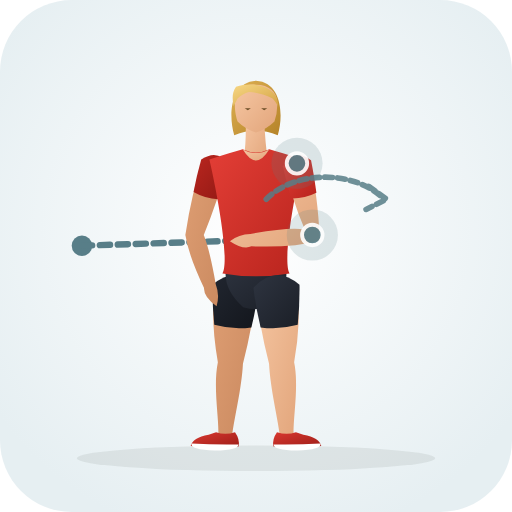
t = 0.00 s
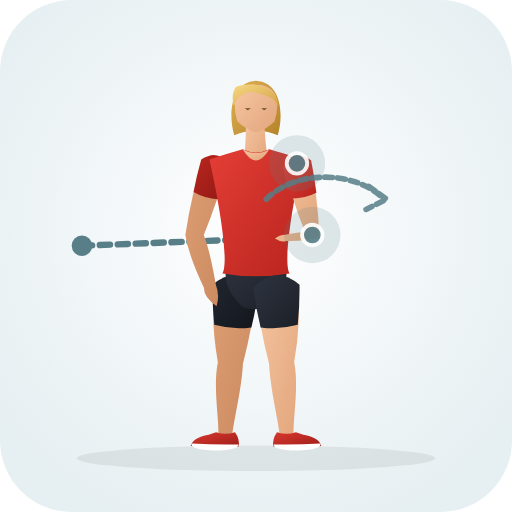
t = 0.43 s
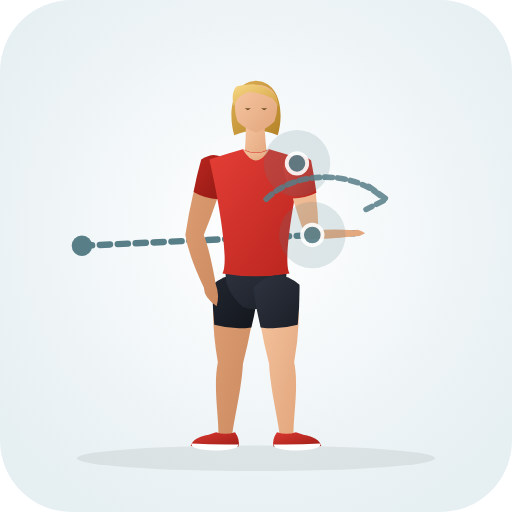
t = 1.28 s
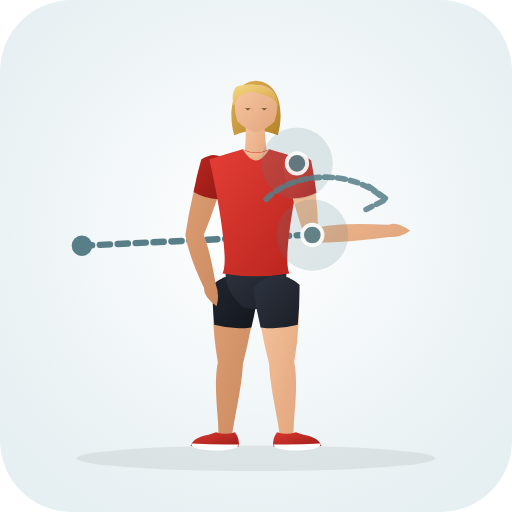
t = 1.70 s
t = 2.13 s: frame unchanged from t = 1.28 s, image omitted
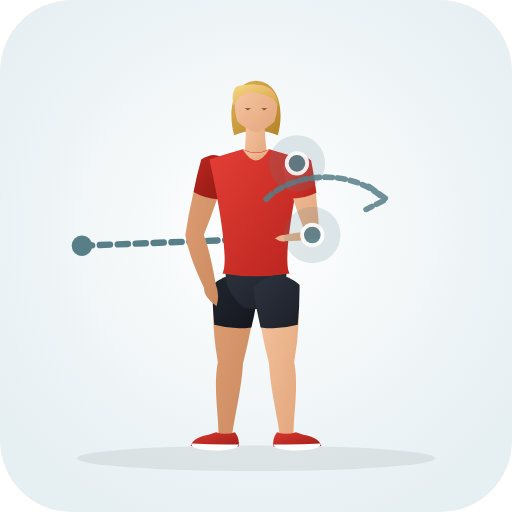
t = 2.98 s

The animated SVG that drew these frames (rendered in a browser with its animation timeline set to each time). Animation: 31 SMIL elements (animate=31); one cycle of 3.40 s, repeats indefinitely.

<svg xmlns="http://www.w3.org/2000/svg" viewBox="0 0 200 200" role="img" aria-label="Internal Rotation Pulldown (Shoulder · Mobility)">
  <defs>
    <radialGradient id="bg" cx="50%" cy="45%" r="62%"><stop offset="0%" stop-color="#ffffff" /><stop offset="100%" stop-color="#e6eff2" /></radialGradient>
    <linearGradient id="skin" x1="0%" y1="0%" x2="100%" y2="100%"><stop offset="0%" stop-color="#f6c7a3" /><stop offset="100%" stop-color="#e2a57b" /></linearGradient>
    <linearGradient id="skinBack" x1="0%" y1="0%" x2="100%" y2="100%"><stop offset="0%" stop-color="#df9f74" /><stop offset="100%" stop-color="#c9885e" /></linearGradient>
    <linearGradient id="shirt" x1="0%" y1="0%" x2="100%" y2="100%"><stop offset="0%" stop-color="#e33e36" /><stop offset="100%" stop-color="#b8241d" /></linearGradient>
    <linearGradient id="shirtBack" x1="0%" y1="0%" x2="100%" y2="100%"><stop offset="0%" stop-color="#ba261f" /><stop offset="100%" stop-color="#911914" /></linearGradient>
    <linearGradient id="shorts" x1="0%" y1="0%" x2="100%" y2="100%"><stop offset="0%" stop-color="#2e3440" /><stop offset="100%" stop-color="#1b1f27" /></linearGradient>
    <linearGradient id="shortsBack" x1="0%" y1="0%" x2="100%" y2="100%"><stop offset="0%" stop-color="#212630" /><stop offset="100%" stop-color="#13161c" /></linearGradient>
    <linearGradient id="hair" x1="0%" y1="0%" x2="100%" y2="100%"><stop offset="0%" stop-color="#f7d784" /><stop offset="100%" stop-color="#d4a345" /></linearGradient>
    <linearGradient id="hairBack" x1="0%" y1="0%" x2="100%" y2="100%"><stop offset="0%" stop-color="#deb154" /><stop offset="100%" stop-color="#b58328" /></linearGradient>
    <linearGradient id="shoe" x1="0%" y1="0%" x2="100%" y2="100%"><stop offset="0%" stop-color="#d93830" /><stop offset="100%" stop-color="#9e1e18" /></linearGradient>
  </defs>
  <rect width="200" height="200" rx="28" fill="url(#bg)" />
  <ellipse cx="100" cy="179.0" rx="70" ry="5" fill="#1b2520" fill-opacity="0.08" />
  <circle cx="32" cy="96" r="4" fill="#587e88" /><path d="M32.0 96.0 L98.0 93.8" stroke="#587e88" stroke-width="2.5" stroke-dasharray="4 3" stroke-linecap="round" fill="none"><animate attributeName="d" values="M32.0 96.0 L98.0 93.8;M32.0 96.0 L152.0 90.2;M32.0 96.0 L98.0 93.8" dur="3.4s" repeatCount="indefinite" /></path>
  <g>
    <path d="M 83.8 111.3 Q 82.2 125.0 85.1 141.5 C 83.2 150.9 85.5 162.9 85.3 169.6 Q 87.8 173.0 90.7 170.0 C 91.5 163.3 94.4 151.7 94.9 142.1 Q 99.0 126.1 100.2 112.3 Q 92.5 104.4 83.8 111.3 Z" fill="url(#skinBack)"><animate attributeName="d" values="M 83.8 111.3 Q 82.2 125.0 85.1 141.5 C 83.2 150.9 85.5 162.9 85.3 169.6 Q 87.8 173.0 90.7 170.0 C 91.5 163.3 94.4 151.7 94.9 142.1 Q 99.0 126.1 100.2 112.3 Q 92.5 104.4 83.8 111.3 Z;M 83.8 111.3 Q 82.2 125.0 85.1 141.5 C 83.2 150.9 85.5 162.9 85.3 169.6 Q 87.8 173.0 90.7 170.0 C 91.5 163.3 94.4 151.7 94.9 142.1 Q 99.0 126.1 100.2 112.3 Q 92.5 104.4 83.8 111.3 Z;M 83.8 111.3 Q 82.2 125.0 85.1 141.5 C 83.2 150.9 85.5 162.9 85.3 169.6 Q 87.8 173.0 90.7 170.0 C 91.5 163.3 94.4 151.7 94.9 142.1 Q 99.0 126.1 100.2 112.3 Q 92.5 104.4 83.8 111.3 Z" dur="3.4s" repeatCount="indefinite" /></path>
    <path d="M 83.0 111.2 Q 82.9 119.0 83.7 126.9 Q 90.9 128.9 98.2 127.9 Q 100.1 120.2 101.0 112.4 Q 92.6 103.3 83.0 111.2 Z" fill="url(#shortsBack)"><animate attributeName="d" values="M 83.0 111.2 Q 82.9 119.0 83.7 126.9 Q 90.9 128.9 98.2 127.9 Q 100.1 120.2 101.0 112.4 Q 92.6 103.3 83.0 111.2 Z;M 83.0 111.2 Q 82.9 119.0 83.7 126.9 Q 90.9 128.9 98.2 127.9 Q 100.1 120.2 101.0 112.4 Q 92.6 103.3 83.0 111.2 Z;M 83.0 111.2 Q 82.9 119.0 83.7 126.9 Q 90.9 128.9 98.2 127.9 Q 100.1 120.2 101.0 112.4 Q 92.6 103.3 83.0 111.2 Z" dur="3.4s" repeatCount="indefinite" /></path>
    <path d="M 91.8 168.8 Q 93.8 171.6 93.2 174.4 Q 84.5 175.0 74.5 174.2 Q 75.2 171.0 81.5 169.8 L 84.4 168.8 Q 88.0 170.1 91.8 168.8 Z" fill="url(#shoe)"><animate attributeName="d" values="M 91.8 168.8 Q 93.8 171.6 93.2 174.4 Q 84.5 175.0 74.5 174.2 Q 75.2 171.0 81.5 169.8 L 84.4 168.8 Q 88.0 170.1 91.8 168.8 Z;M 91.8 168.8 Q 93.8 171.6 93.2 174.4 Q 84.5 175.0 74.5 174.2 Q 75.2 171.0 81.5 169.8 L 84.4 168.8 Q 88.0 170.1 91.8 168.8 Z;M 91.8 168.8 Q 93.8 171.6 93.2 174.4 Q 84.5 175.0 74.5 174.2 Q 75.2 171.0 81.5 169.8 L 84.4 168.8 Q 88.0 170.1 91.8 168.8 Z" dur="3.4s" repeatCount="indefinite" /></path>
    <path d="M 93.1 173.6 Q 84.0 173.8 74.8 173.2 Q 74.2 175.6 84.0 176.0 Q 93.3 175.8 93.1 173.6 Z" fill="#ffffff"><animate attributeName="d" values="M 93.1 173.6 Q 84.0 173.8 74.8 173.2 Q 74.2 175.6 84.0 176.0 Q 93.3 175.8 93.1 173.6 Z;M 93.1 173.6 Q 84.0 173.8 74.8 173.2 Q 74.2 175.6 84.0 176.0 Q 93.3 175.8 93.1 173.6 Z;M 93.1 173.6 Q 84.0 173.8 74.8 173.2 Q 74.2 175.6 84.0 176.0 Q 93.3 175.8 93.1 173.6 Z" dur="3.4s" repeatCount="indefinite" /></path>
    <path d="M 79.3 62.5 Q 74.9 75.1 72.4 91.8 Q 73.7 99.9 79.7 112.5 Q 79.5 115.9 84.6 119.6 Q 85.9 115.3 84.3 111.1 Q 81.9 97.5 79.6 91.8 Q 85.1 78.1 88.7 65.1 Q 85.4 58.9 79.3 62.5 Z" fill="url(#skinBack)"><animate attributeName="d" values="M 79.3 62.5 Q 74.9 75.1 72.4 91.8 Q 73.7 99.9 79.7 112.5 Q 79.5 115.9 84.6 119.6 Q 85.9 115.3 84.3 111.1 Q 81.9 97.5 79.6 91.8 Q 85.1 78.1 88.7 65.1 Q 85.4 58.9 79.3 62.5 Z;M 79.3 62.5 Q 74.9 75.1 72.4 91.8 Q 73.7 99.9 79.7 112.5 Q 79.5 115.9 84.6 119.6 Q 85.9 115.3 84.3 111.1 Q 81.9 97.5 79.6 91.8 Q 85.1 78.1 88.7 65.1 Q 85.4 58.9 79.3 62.5 Z;M 79.3 62.5 Q 74.9 75.1 72.4 91.8 Q 73.7 99.9 79.7 112.5 Q 79.5 115.9 84.6 119.6 Q 85.9 115.3 84.3 111.1 Q 81.9 97.5 79.6 91.8 Q 85.1 78.1 88.7 65.1 Q 85.4 58.9 79.3 62.5 Z" dur="3.4s" repeatCount="indefinite" /></path>
    <path d="M 78.6 62.3 Q 76.8 68.6 75.6 75.0 Q 80.1 77.6 85.2 77.8 Q 87.6 71.6 89.4 65.3 Q 85.8 57.6 78.6 62.3 Z" fill="url(#shirtBack)"><animate attributeName="d" values="M 78.6 62.3 Q 76.8 68.6 75.6 75.0 Q 80.1 77.6 85.2 77.8 Q 87.6 71.6 89.4 65.3 Q 85.8 57.6 78.6 62.3 Z;M 78.6 62.3 Q 76.8 68.6 75.6 75.0 Q 80.1 77.6 85.2 77.8 Q 87.6 71.6 89.4 65.3 Q 85.8 57.6 78.6 62.3 Z;M 78.6 62.3 Q 76.8 68.6 75.6 75.0 Q 80.1 77.6 85.2 77.8 Q 87.6 71.6 89.4 65.3 Q 85.8 57.6 78.6 62.3 Z" dur="3.4s" repeatCount="indefinite" /></path>
    <path d="M 100.0 31.5 C 110.2 32.1 110.8 45.3 108.5 52.8 Q 100.0 49.3 91.5 52.8 C 89.2 45.3 89.8 32.1 100.0 31.5 Z" fill="url(#hairBack)"><animate attributeName="d" values="M 100.0 31.5 C 110.2 32.1 110.8 45.3 108.5 52.8 Q 100.0 49.3 91.5 52.8 C 89.2 45.3 89.8 32.1 100.0 31.5 Z;M 100.0 31.5 C 110.2 32.1 110.8 45.3 108.5 52.8 Q 100.0 49.3 91.5 52.8 C 89.2 45.3 89.8 32.1 100.0 31.5 Z;M 100.0 31.5 C 110.2 32.1 110.8 45.3 108.5 52.8 Q 100.0 49.3 91.5 52.8 C 89.2 45.3 89.8 32.1 100.0 31.5 Z" dur="3.4s" repeatCount="indefinite" /></path>
    <path d="M 96.0 46.3 Q 96.2 55.8 95.2 62.3 Q 100.0 65.0 104.6 62.6 Q 103.6 56.0 103.2 46.8 Q 99.5 44.8 96.0 46.3 Z" fill="url(#skin)"><animate attributeName="d" values="M 96.0 46.3 Q 96.2 55.8 95.2 62.3 Q 100.0 65.0 104.6 62.6 Q 103.6 56.0 103.2 46.8 Q 99.5 44.8 96.0 46.3 Z;M 96.0 46.3 Q 96.2 55.8 95.2 62.3 Q 100.0 65.0 104.6 62.6 Q 103.6 56.0 103.2 46.8 Q 99.5 44.8 96.0 46.3 Z;M 96.0 46.3 Q 96.2 55.8 95.2 62.3 Q 100.0 65.0 104.6 62.6 Q 103.6 56.0 103.2 46.8 Q 99.5 44.8 96.0 46.3 Z" dur="3.4s" repeatCount="indefinite" /></path>
    <path d="M 100.0 33.1 C 105.2 33.1 108.2 36.1 108.2 39.8 Q 108.6 43.3 107.2 47.5 Q 104.2 50.5 100.0 51.8 Q 95.8 50.5 92.8 47.5 C 91.4 43.3 91.8 39.8 91.8 39.8 C 91.8 36.1 94.8 33.1 97.5 33.1 Q 99.0 33.0 100.0 33.1 Z" fill="url(#skin)"><animate attributeName="d" values="M 100.0 33.1 C 105.2 33.1 108.2 36.1 108.2 39.8 Q 108.6 43.3 107.2 47.5 Q 104.2 50.5 100.0 51.8 Q 95.8 50.5 92.8 47.5 C 91.4 43.3 91.8 39.8 91.8 39.8 C 91.8 36.1 94.8 33.1 97.5 33.1 Q 99.0 33.0 100.0 33.1 Z;M 100.0 33.1 C 105.2 33.1 108.2 36.1 108.2 39.8 Q 108.6 43.3 107.2 47.5 Q 104.2 50.5 100.0 51.8 Q 95.8 50.5 92.8 47.5 C 91.4 43.3 91.8 39.8 91.8 39.8 C 91.8 36.1 94.8 33.1 97.5 33.1 Q 99.0 33.0 100.0 33.1 Z;M 100.0 33.1 C 105.2 33.1 108.2 36.1 108.2 39.8 Q 108.6 43.3 107.2 47.5 Q 104.2 50.5 100.0 51.8 Q 95.8 50.5 92.8 47.5 C 91.4 43.3 91.8 39.8 91.8 39.8 C 91.8 36.1 94.8 33.1 97.5 33.1 Q 99.0 33.0 100.0 33.1 Z" dur="3.4s" repeatCount="indefinite" /></path>
    <path d="M 108.6 41.5 C 109.2 34.5 100.0 31.3 92.2 33.9 C 90.5 36.3 90.8 38.8 91.2 41.5 Q 92.0 40.1 92.8 38.5 Q 94.8 36.5 97.2 35.9 C 100.5 36.1 103.8 37.1 106.5 38.5 Q 107.8 39.9 108.6 41.5 Z" fill="url(#hair)"><animate attributeName="d" values="M 108.6 41.5 C 109.2 34.5 100.0 31.3 92.2 33.9 C 90.5 36.3 90.8 38.8 91.2 41.5 Q 92.0 40.1 92.8 38.5 Q 94.8 36.5 97.2 35.9 C 100.5 36.1 103.8 37.1 106.5 38.5 Q 107.8 39.9 108.6 41.5 Z;M 108.6 41.5 C 109.2 34.5 100.0 31.3 92.2 33.9 C 90.5 36.3 90.8 38.8 91.2 41.5 Q 92.0 40.1 92.8 38.5 Q 94.8 36.5 97.2 35.9 C 100.5 36.1 103.8 37.1 106.5 38.5 Q 107.8 39.9 108.6 41.5 Z;M 108.6 41.5 C 109.2 34.5 100.0 31.3 92.2 33.9 C 90.5 36.3 90.8 38.8 91.2 41.5 Q 92.0 40.1 92.8 38.5 Q 94.8 36.5 97.2 35.9 C 100.5 36.1 103.8 37.1 106.5 38.5 Q 107.8 39.9 108.6 41.5 Z" dur="3.4s" repeatCount="indefinite" /></path>
    <path d="M 95.6 42.3 L 98.0 42.3 L 96.8 43.1 Z M 102.0 42.3 L 104.4 42.3 L 103.2 43.1 Z" fill="#6e4f28"><animate attributeName="d" values="M 95.6 42.3 L 98.0 42.3 L 96.8 43.1 Z M 102.0 42.3 L 104.4 42.3 L 103.2 43.1 Z;M 95.6 42.3 L 98.0 42.3 L 96.8 43.1 Z M 102.0 42.3 L 104.4 42.3 L 103.2 43.1 Z;M 95.6 42.3 L 98.0 42.3 L 96.8 43.1 Z M 102.0 42.3 L 104.4 42.3 L 103.2 43.1 Z" dur="3.4s" repeatCount="indefinite" /></path>
    <path d="M 88.9 102.3 Q 85.8 111.8 95.0 120.0 Q 100.0 121.5 105.0 120.0 Q 114.2 111.8 111.1 102.3 Z" fill="url(#shorts)"><animate attributeName="d" values="M 88.9 102.3 Q 85.8 111.8 95.0 120.0 Q 100.0 121.5 105.0 120.0 Q 114.2 111.8 111.1 102.3 Z;M 88.9 102.3 Q 85.8 111.8 95.0 120.0 Q 100.0 121.5 105.0 120.0 Q 114.2 111.8 111.1 102.3 Z;M 88.9 102.3 Q 85.8 111.8 95.0 120.0 Q 100.0 121.5 105.0 120.0 Q 114.2 111.8 111.1 102.3 Z" dur="3.4s" repeatCount="indefinite" /></path>
    <path d="M 94.8 58.3 Q 90.0 59.6 81.8 62.3 C 85.4 78.1 89.6 102.3 86.9 106.8 Q 100.0 109.1 113.1 106.8 C 110.4 102.3 114.6 78.1 118.2 62.3 Q 110.0 59.6 105.2 58.3 Q 100.0 60.8 94.8 58.3 Z" fill="url(#shirt)"><animate attributeName="d" values="M 94.8 58.3 Q 90.0 59.6 81.8 62.3 C 85.4 78.1 89.6 102.3 86.9 106.8 Q 100.0 109.1 113.1 106.8 C 110.4 102.3 114.6 78.1 118.2 62.3 Q 110.0 59.6 105.2 58.3 Q 100.0 60.8 94.8 58.3 Z;M 94.8 58.3 Q 90.0 59.6 81.8 62.3 C 85.4 78.1 89.6 102.3 86.9 106.8 Q 100.0 109.1 113.1 106.8 C 110.4 102.3 114.6 78.1 118.2 62.3 Q 110.0 59.6 105.2 58.3 Q 100.0 60.8 94.8 58.3 Z;M 94.8 58.3 Q 90.0 59.6 81.8 62.3 C 85.4 78.1 89.6 102.3 86.9 106.8 Q 100.0 109.1 113.1 106.8 C 110.4 102.3 114.6 78.1 118.2 62.3 Q 110.0 59.6 105.2 58.3 Q 100.0 60.8 94.8 58.3 Z" dur="3.4s" repeatCount="indefinite" /></path>
    <path d="M 94.8 58.3 Q 100.0 67.0 105.2 58.3 Q 100.0 61.3 94.8 58.3 Z" fill="url(#skin)"><animate attributeName="d" values="M 94.8 58.3 Q 100.0 67.0 105.2 58.3 Q 100.0 61.3 94.8 58.3 Z;M 94.8 58.3 Q 100.0 67.0 105.2 58.3 Q 100.0 61.3 94.8 58.3 Z;M 94.8 58.3 Q 100.0 67.0 105.2 58.3 Q 100.0 61.3 94.8 58.3 Z" dur="3.4s" repeatCount="indefinite" /></path>
    <path d="M 99.8 112.3 Q 101.0 126.1 105.1 142.1 C 105.6 151.7 108.5 163.3 109.3 170.0 Q 112.2 173.0 114.7 169.6 C 114.5 162.9 116.8 150.9 114.9 141.5 Q 117.8 125.0 116.2 111.3 Q 107.5 104.4 99.8 112.3 Z" fill="url(#skin)"><animate attributeName="d" values="M 99.8 112.3 Q 101.0 126.1 105.1 142.1 C 105.6 151.7 108.5 163.3 109.3 170.0 Q 112.2 173.0 114.7 169.6 C 114.5 162.9 116.8 150.9 114.9 141.5 Q 117.8 125.0 116.2 111.3 Q 107.5 104.4 99.8 112.3 Z;M 99.8 112.3 Q 101.0 126.1 105.1 142.1 C 105.6 151.7 108.5 163.3 109.3 170.0 Q 112.2 173.0 114.7 169.6 C 114.5 162.9 116.8 150.9 114.9 141.5 Q 117.8 125.0 116.2 111.3 Q 107.5 104.4 99.8 112.3 Z;M 99.8 112.3 Q 101.0 126.1 105.1 142.1 C 105.6 151.7 108.5 163.3 109.3 170.0 Q 112.2 173.0 114.7 169.6 C 114.5 162.9 116.8 150.9 114.9 141.5 Q 117.8 125.0 116.2 111.3 Q 107.5 104.4 99.8 112.3 Z" dur="3.4s" repeatCount="indefinite" /></path>
    <path d="M 99.0 112.4 Q 99.9 120.2 101.8 127.9 Q 109.1 128.9 116.3 126.9 Q 117.1 119.0 117.0 111.2 Q 107.4 103.3 99.0 112.4 Z" fill="url(#shorts)"><animate attributeName="d" values="M 99.0 112.4 Q 99.9 120.2 101.8 127.9 Q 109.1 128.9 116.3 126.9 Q 117.1 119.0 117.0 111.2 Q 107.4 103.3 99.0 112.4 Z;M 99.0 112.4 Q 99.9 120.2 101.8 127.9 Q 109.1 128.9 116.3 126.9 Q 117.1 119.0 117.0 111.2 Q 107.4 103.3 99.0 112.4 Z;M 99.0 112.4 Q 99.9 120.2 101.8 127.9 Q 109.1 128.9 116.3 126.9 Q 117.1 119.0 117.0 111.2 Q 107.4 103.3 99.0 112.4 Z" dur="3.4s" repeatCount="indefinite" /></path>
    <path d="M 108.2 168.8 Q 106.2 171.6 106.8 174.4 Q 115.5 175.0 125.5 174.2 Q 124.8 171.0 118.5 169.8 L 115.6 168.8 Q 112.0 170.1 108.2 168.8 Z" fill="url(#shoe)"><animate attributeName="d" values="M 108.2 168.8 Q 106.2 171.6 106.8 174.4 Q 115.5 175.0 125.5 174.2 Q 124.8 171.0 118.5 169.8 L 115.6 168.8 Q 112.0 170.1 108.2 168.8 Z;M 108.2 168.8 Q 106.2 171.6 106.8 174.4 Q 115.5 175.0 125.5 174.2 Q 124.8 171.0 118.5 169.8 L 115.6 168.8 Q 112.0 170.1 108.2 168.8 Z;M 108.2 168.8 Q 106.2 171.6 106.8 174.4 Q 115.5 175.0 125.5 174.2 Q 124.8 171.0 118.5 169.8 L 115.6 168.8 Q 112.0 170.1 108.2 168.8 Z" dur="3.4s" repeatCount="indefinite" /></path>
    <path d="M 106.9 173.6 Q 116.0 173.8 125.2 173.2 Q 125.8 175.6 116.0 176.0 Q 106.7 175.8 106.9 173.6 Z" fill="#ffffff"><animate attributeName="d" values="M 106.9 173.6 Q 116.0 173.8 125.2 173.2 Q 125.8 175.6 116.0 176.0 Q 106.7 175.8 106.9 173.6 Z;M 106.9 173.6 Q 116.0 173.8 125.2 173.2 Q 125.8 175.6 116.0 176.0 Q 106.7 175.8 106.9 173.6 Z;M 106.9 173.6 Q 116.0 173.8 125.2 173.2 Q 125.8 175.6 116.0 176.0 Q 106.7 175.8 106.9 173.6 Z" dur="3.4s" repeatCount="indefinite" /></path>
    <path d="M 111.2 64.8 Q 113.9 77.7 119.1 89.7 Q 113.5 88.5 97.8 91.4 Q 93.3 91.5 89.8 94.2 Q 95.1 97.7 98.2 96.2 Q 114.2 96.9 124.9 93.9 Q 124.2 75.5 120.8 62.8 Q 114.9 58.8 111.2 64.8 Z" fill="url(#skin)"><animate attributeName="d" values="M 111.2 64.8 Q 113.9 77.7 119.1 89.7 Q 113.5 88.5 97.8 91.4 Q 93.3 91.5 89.8 94.2 Q 95.1 97.7 98.2 96.2 Q 114.2 96.9 124.9 93.9 Q 124.2 75.5 120.8 62.8 Q 114.9 58.8 111.2 64.8 Z;M 111.2 64.8 Q 113.9 77.7 119.8 94.7 Q 132.4 95.2 152.1 92.6 Q 156.6 92.7 160.2 90.1 Q 155.0 86.4 151.9 87.8 Q 132.0 86.8 124.2 88.9 Q 124.2 75.5 120.8 62.8 Q 114.9 58.8 111.2 64.8 Z;M 111.2 64.8 Q 113.9 77.7 119.1 89.7 Q 113.5 88.5 97.8 91.4 Q 93.3 91.5 89.8 94.2 Q 95.1 97.7 98.2 96.2 Q 114.2 96.9 124.9 93.9 Q 124.2 75.5 120.8 62.8 Q 114.9 58.8 111.2 64.8 Z" dur="3.4s" repeatCount="indefinite" /></path>
    <path d="M 110.5 65.0 Q 111.9 71.3 113.8 77.5 Q 119.0 77.6 123.6 75.3 Q 122.8 68.9 121.5 62.6 Q 114.7 57.5 110.5 65.0 Z" fill="url(#shirt)"><animate attributeName="d" values="M 110.5 65.0 Q 111.9 71.3 113.8 77.5 Q 119.0 77.6 123.6 75.3 Q 122.8 68.9 121.5 62.6 Q 114.7 57.5 110.5 65.0 Z;M 110.5 65.0 Q 111.9 71.3 113.8 77.5 Q 119.0 77.6 123.6 75.3 Q 122.8 68.9 121.5 62.6 Q 114.7 57.5 110.5 65.0 Z;M 110.5 65.0 Q 111.9 71.3 113.8 77.5 Q 119.0 77.6 123.6 75.3 Q 122.8 68.9 121.5 62.6 Q 114.7 57.5 110.5 65.0 Z" dur="3.4s" repeatCount="indefinite" /></path>
  </g>
  <circle cx="116.0" cy="63.8" r="12" fill="#587e88" fill-opacity="0.18"><animate attributeName="cx" values="116.0;116.0;116.0" dur="3.4s" repeatCount="indefinite" /><animate attributeName="cy" values="63.8;63.8;63.8" dur="3.4s" repeatCount="indefinite" /><animate attributeName="r" values="10;14;10" dur="3.4s" repeatCount="indefinite" /></circle><circle cx="116.0" cy="63.8" r="4" fill="#587e88" stroke="#ffffff" stroke-width="1.5" opacity="0.9"><animate attributeName="cx" values="116.0;116.0;116.0" dur="3.4s" repeatCount="indefinite" /><animate attributeName="cy" values="63.8;63.8;63.8" dur="3.4s" repeatCount="indefinite" /></circle><circle cx="122.0" cy="91.8" r="12" fill="#587e88" fill-opacity="0.18"><animate attributeName="cx" values="122.0;122.0;122.0" dur="3.4s" repeatCount="indefinite" /><animate attributeName="cy" values="91.8;91.8;91.8" dur="3.4s" repeatCount="indefinite" /><animate attributeName="r" values="10;14;10" dur="3.4s" repeatCount="indefinite" /></circle><circle cx="122.0" cy="91.8" r="4" fill="#587e88" stroke="#ffffff" stroke-width="1.5" opacity="0.9"><animate attributeName="cx" values="122.0;122.0;122.0" dur="3.4s" repeatCount="indefinite" /><animate attributeName="cy" values="91.8;91.8;91.8" dur="3.4s" repeatCount="indefinite" /></circle>
  <path d="M104 82 A 28 20 0 0 1 150 82 M144 77 L151 82 L143 86" transform="translate(0 -4.2)" fill="none" stroke="#587e88" stroke-width="2.2" stroke-linecap="round" stroke-linejoin="round" stroke-dasharray="3 2" opacity="0.85" />
</svg>
